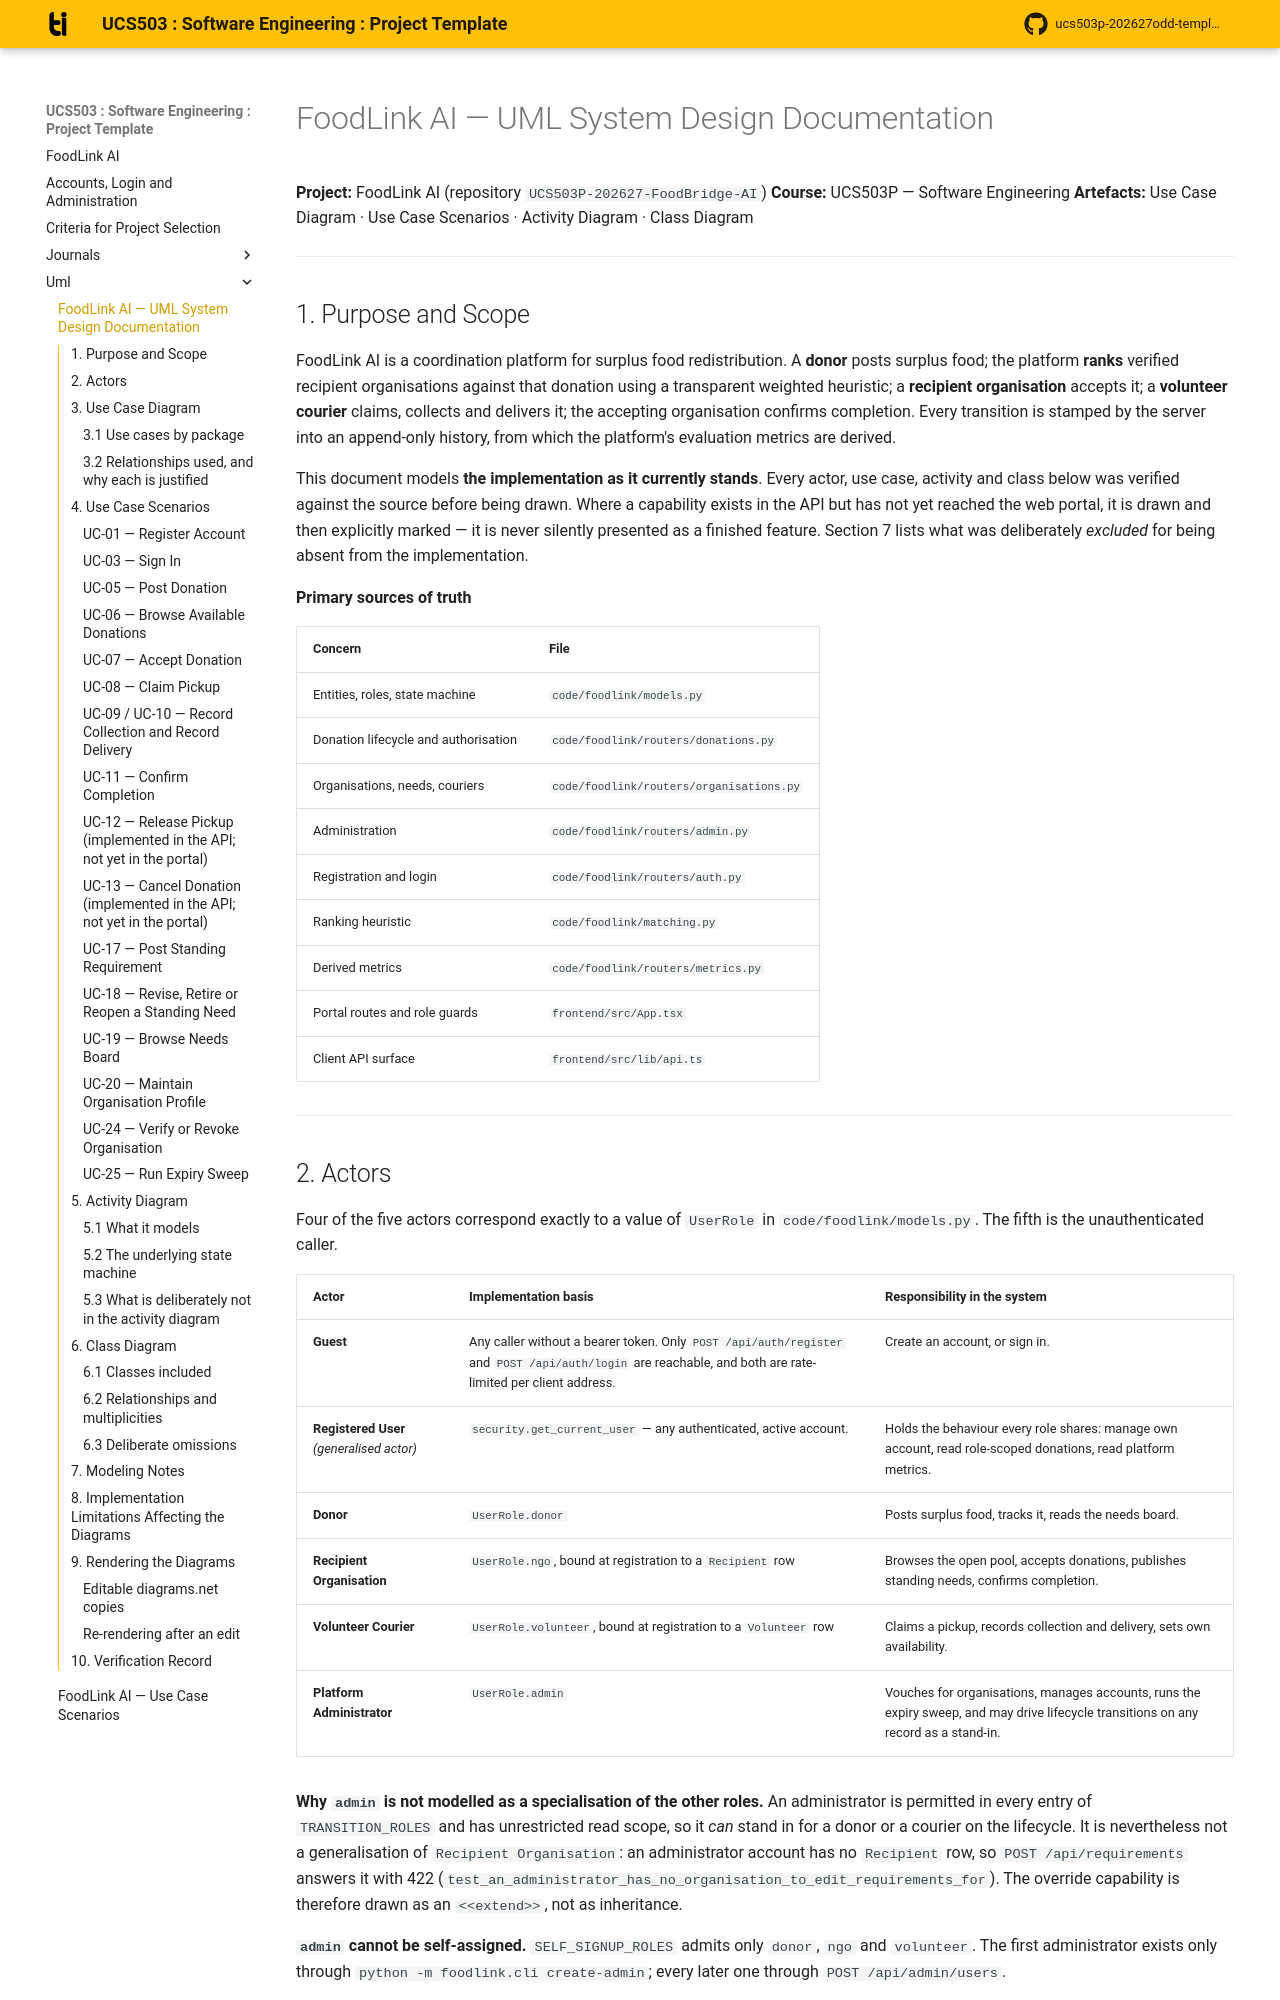

repository: AayushiSud06/UCS503P-202627-FoodBridge-AI · page: uml/FoodLink-UML/index.html · generator: mkdocs

# FoodLink AI — UML System Design Documentation

**Project:** FoodLink AI (repository `UCS503P-202627-FoodBridge-AI`)
**Course:** UCS503P — Software Engineering
**Artefacts:** Use Case Diagram · Use Case Scenarios · Activity Diagram · Class Diagram

---

## 1. Purpose and Scope

FoodLink AI is a coordination platform for surplus food redistribution. A **donor**
posts surplus food; the platform **ranks** verified recipient organisations against
that donation using a transparent weighted heuristic; a **recipient organisation**
accepts it; a **volunteer courier** claims, collects and delivers it; the accepting
organisation confirms completion. Every transition is stamped by the server into an
append-only history, from which the platform's evaluation metrics are derived.

This document models **the implementation as it currently stands**. Every actor,
use case, activity and class below was verified against the source before being
drawn. Where a capability exists in the API but has not yet reached the web portal,
it is drawn and then explicitly marked — it is never silently presented as a
finished feature. Section 7 lists what was deliberately *excluded* for being absent
from the implementation.

**Primary sources of truth**

| Concern | File |
| --- | --- |
| Entities, roles, state machine | `code/foodlink/models.py` |
| Donation lifecycle and authorisation | `code/foodlink/routers/donations.py` |
| Organisations, needs, couriers | `code/foodlink/routers/organisations.py` |
| Administration | `code/foodlink/routers/admin.py` |
| Registration and login | `code/foodlink/routers/auth.py` |
| Ranking heuristic | `code/foodlink/matching.py` |
| Derived metrics | `code/foodlink/routers/metrics.py` |
| Portal routes and role guards | `frontend/src/App.tsx` |
| Client API surface | `frontend/src/lib/api.ts` |

---
